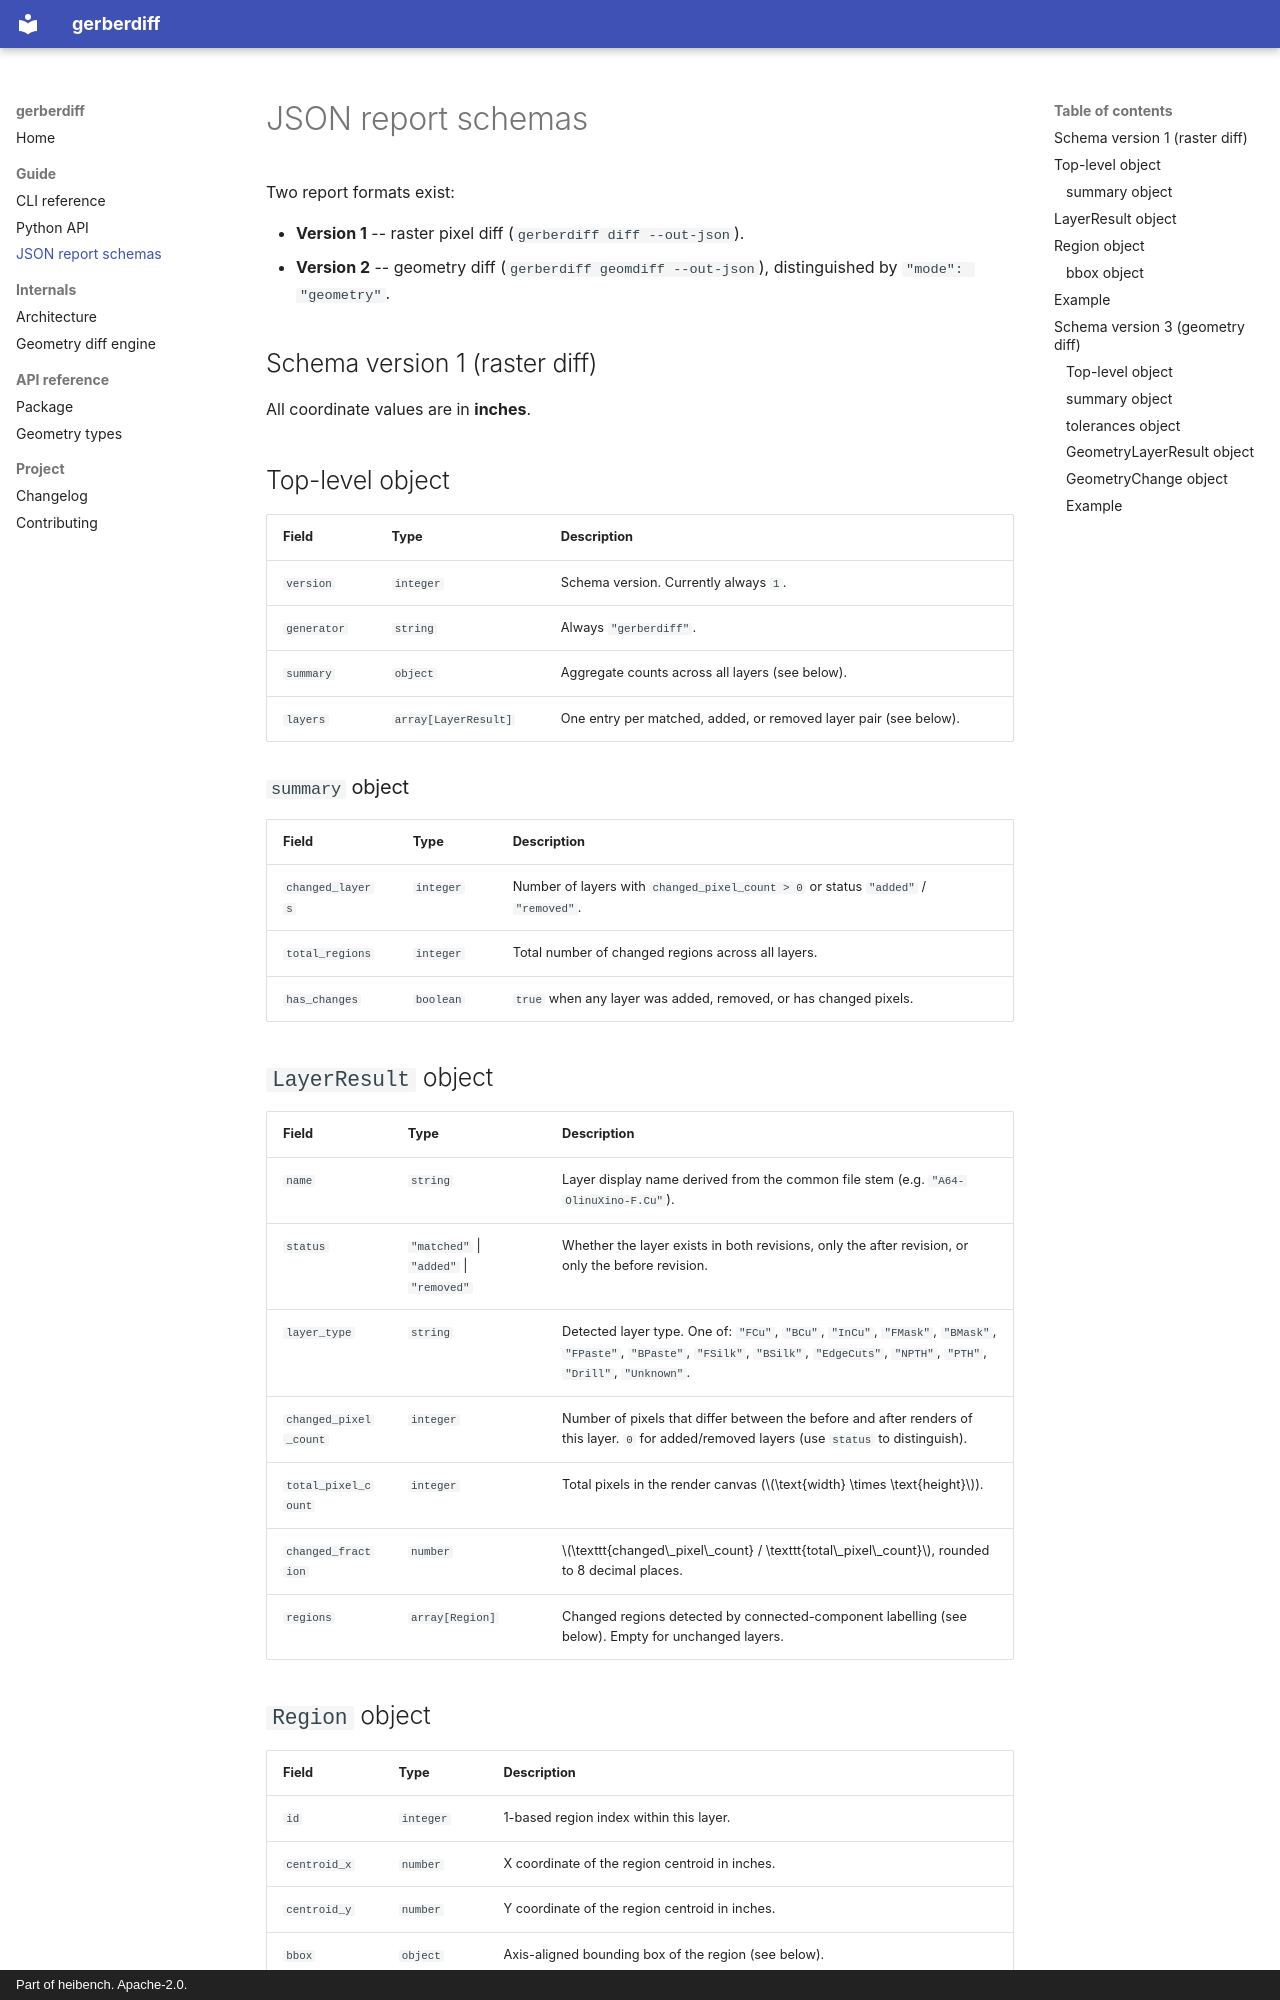

repository: heibench/gerberdiff · page: schema/index.html · generator: mkdocs · copyright: Part of heibench. Apache-2.0.

# JSON report schemas

Two report formats exist:

- **Version 1** -- raster pixel diff (`gerberdiff diff --out-json`).
- **Version 2** -- geometry diff (`gerberdiff geomdiff --out-json`),
  distinguished by `"mode": "geometry"`.

## Schema version 1 (raster diff)

All coordinate values are in **inches**.

## Top-level object

| Field       | Type                 | Description                                                      |
| ----------- | -------------------- | ---------------------------------------------------------------- |
| `version`   | `integer`            | Schema version. Currently always `1`.                            |
| `generator` | `string`             | Always `"gerberdiff"`.                                          |
| `summary`   | `object`             | Aggregate counts across all layers (see below).                  |
| `layers`    | `array[LayerResult]` | One entry per matched, added, or removed layer pair (see below). |

### `summary` object

| Field            | Type      | Description                                                                        |
| ---------------- | --------- | ---------------------------------------------------------------------------------- |
| `changed_layers` | `integer` | Number of layers with `changed_pixel_count > 0` or status `"added"` / `"removed"`. |
| `total_regions`  | `integer` | Total number of changed regions across all layers.                                 |
| `has_changes`    | `boolean` | `true` when any layer was added, removed, or has changed pixels.                   |
